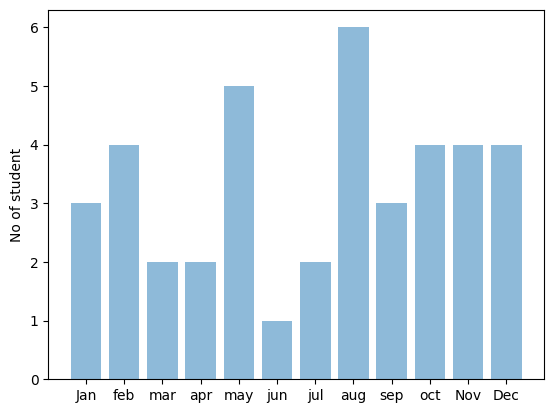

Source code (Python): (Note: this script raises an exception after producing the figure.)
import matplotlib.pyplot as plt; plt.rcdefaults()
import numpy as np
import matplotlib.pyplot as plt



objects = ('Jan', 'feb', 'mar','apr','may','jun','jul','aug','sep','oct','Nov','Dec')
y_pos = np.arange(len(objects))
performance = [3,4,2,2,5,1,2,6,3,4,4,4]

plt.bar(y_pos, performance, align='center', alpha=0.5)
plt.xticks(y_pos, objects)
plt.ylabel('No of student')
plt.savefig('../../figures/prob/prob3.eps')

plt.show()
